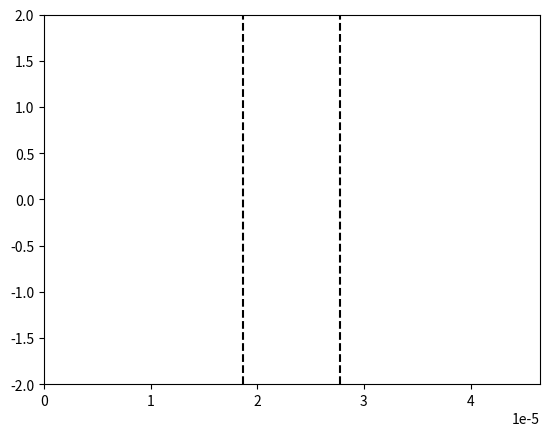

Reproduce this figure in Python.
# -*- coding: utf-8 -*-
"""
[redacted]
[redacted]
Exercice : 1h
"""
import numpy as np
import matplotlib.pyplot as plt
import matplotlib.animation as animation

epsilon = 10e-5

# Constantes :
c = 2.99792458e8
lambda_0 = 1.55e-6
N_lambda = 31
eps_air = 1 
T = lambda_0 / c
k_0 = (2*np.pi)/(T*c)

# Creation limites figure
fig = plt.figure()
line, = plt.plot([], [])

# Nombre de positions
xmin = 0
xmax = 30*lambda_0
L = xmax-xmin
plt.xlim(xmin, xmax)
plt.ylim(-2, 2)

# Pas et facteur de stabilité
dx = lambda_0 / N_lambda
S = 1
dt = (S * dx) / c

# Valeurs abscisses
nbx = int(L / dx)
x = np.linspace(xmin, xmax, nbx)

# Nombre valeurs temporelles
nbt = 2 * int((xmax/lambda_0) * T / dt)

# Paramètres milieu transparent
n_milieu = 1.7
lambda_milieu = lambda_0/n_milieu
largeur_milieu = 10*lambda_milieu

debut_milieu = L/2 - largeur_milieu/2
fin_milieu = L/2 + largeur_milieu/2

# Limites visuelles du milieu
plt.vlines(debut_milieu, -2, 2, colors='k', linestyle='dashed')
plt.vlines(fin_milieu, -2, 2, colors='k', linestyle='dashed')

# Tableau des constantes diaéliectriques
eps_r = np.ones(nbx)
for i in range(nbx):
    if(x[i] >= debut_milieu and x[i]  <= fin_milieu):
        eps_r[i] = n_milieu**2

# Creation tableaux des positons à t-1, t et t+1
un_inf = np.zeros(nbx)
un = np.zeros(nbx)
un_sup = np.zeros(nbx)

def animate(n):
    
    for i in range(nbx-1):
        un_sup[i] = ( S**2/eps_r[i] ) * (un[i+1] - 2*un[i] + un[i-1]) + 2*un[i] - un_inf[i]
    
    # Calcul de l'instant
    t_sup = (n + 1) * dt
    
    if t_sup < 20*T:
        # Onde venant de la gauche :
        un_sup[0] = np.cos( 2*np.pi/T * (t_sup - 7*T ) )* np.exp( -(t_sup - 7*T)**2 / (2.5*T)**2 )
    else:
        # Pour que l'onde parte à l'infini à gauche
        un_sup[0] = un[1]
        
    # Pour que l'onde parte à l'infini à droite
    un_sup[nbx-1] = un[nbx-2] 
        
    line.set_data(x, un_sup)
    
    un_inf[:] = un[:]
    un[:] = un_sup[:]
    
    return line,

ani = animation.FuncAnimation(fig, func = animate, frames = nbt, interval = 3, repeat = False)

print("\n------------------\nParamètres Milieu\n------------------")
print("n = ", n_milieu)
print("Longueur d'onde dans le milieu : lambda = ", lambda_milieu/lambda_0, "lambda0")
print("Largeur : ", largeur_milieu/lambda_0, "lambda_0\n")

# Coefficients de Fresnel
print("\n-----------------------\nCoefficients de Fresnel\n-----------------------")
r = (1 - n_milieu)/(1 + n_milieu) # Négatif si les max deviennent des min
t = (2*1) / (1 + n_milieu)
print("\nInterface air/milieu : r = ", r, " t = ", t)

r = (n_milieu -1)/(1 + n_milieu)
t = (2 * n_milieu) / (1 + n_milieu)
print("Interface milieu/air : r = ", r, " t = ", t, "\n")

print("\n-----------------------\nGrandeurs numériques\n-----------------------")

"""
Calcul des coefficients C1 et C2 tels que :
    k_num = C1/dx
    Vphase_num = C2*c
"""

C1 = 2 * np.arcsin(np.sin(np.pi*S/N_lambda)/S)
C2 = 2 * np.pi/(lambda_0*(C1/dx))
print("\nRésolution spatiale : N_lambda = ", N_lambda)
print("Facteur de stabilité : S = ", S)
print("\nk_numérique = ", C1, "/dx")
print("vPhase_numérique = ", C2, "c\n\n soit\n")

k_num = C1/dx
vph_num = C2*c
N_tr = (np.pi*S)/(2*np.arcsin(S))

print("k_numérique = ", k_num, " Vphase_numérique = ", vph_num)

vph_error = (c-vph_num)/c

print("\nLe rapport des vecteurs k_numérique et k_0 est : k_num/k_0 = ", ((C1/dx) / k_0))
print("L'erreur sur la vitesse de phase est de : ", vph_error*100, " %\n")
print("Résolution spatiale minimum pour avoir k réel : N_transition = ", N_tr)

plt.show()

